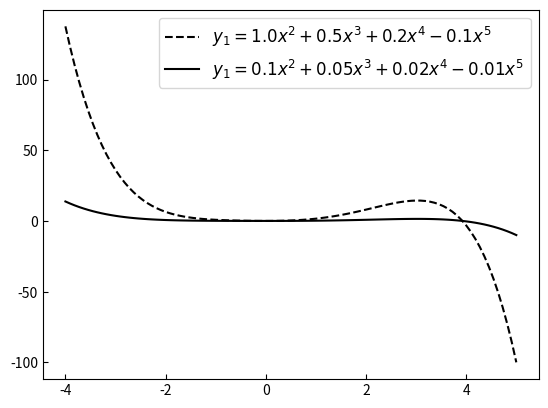

Generate this figure with matplotlib:
import numpy as np
import matplotlib.pyplot as plt

x = np.linspace(-4, 5, 100).reshape(-1, 1)
y1 = x ** 2 + 0.5 * x ** 3 + 0.2 * x ** 4 - 0.1 * x ** 5
y2 = 0.1 * x ** 2 + 0.05 * x ** 3 + 0.02 * x ** 4 - 0.01 * x ** 5
plt.rcParams['ytick.direction'] = 'in'  # 刻度向内
plt.rcParams['xtick.direction'] = 'in'  # 刻度向内
plt.plot(x, y1, linestyle='--', label=r'$y_1=1.0x^2+0.5x^3+0.2x^4-0.1x^5$', c='black')
plt.plot(x, y2, label=r'$y_1=0.1x^2+0.05x^3+0.02x^4-0.01x^5$', c='black')
plt.legend(fontsize=12)
plt.show()
